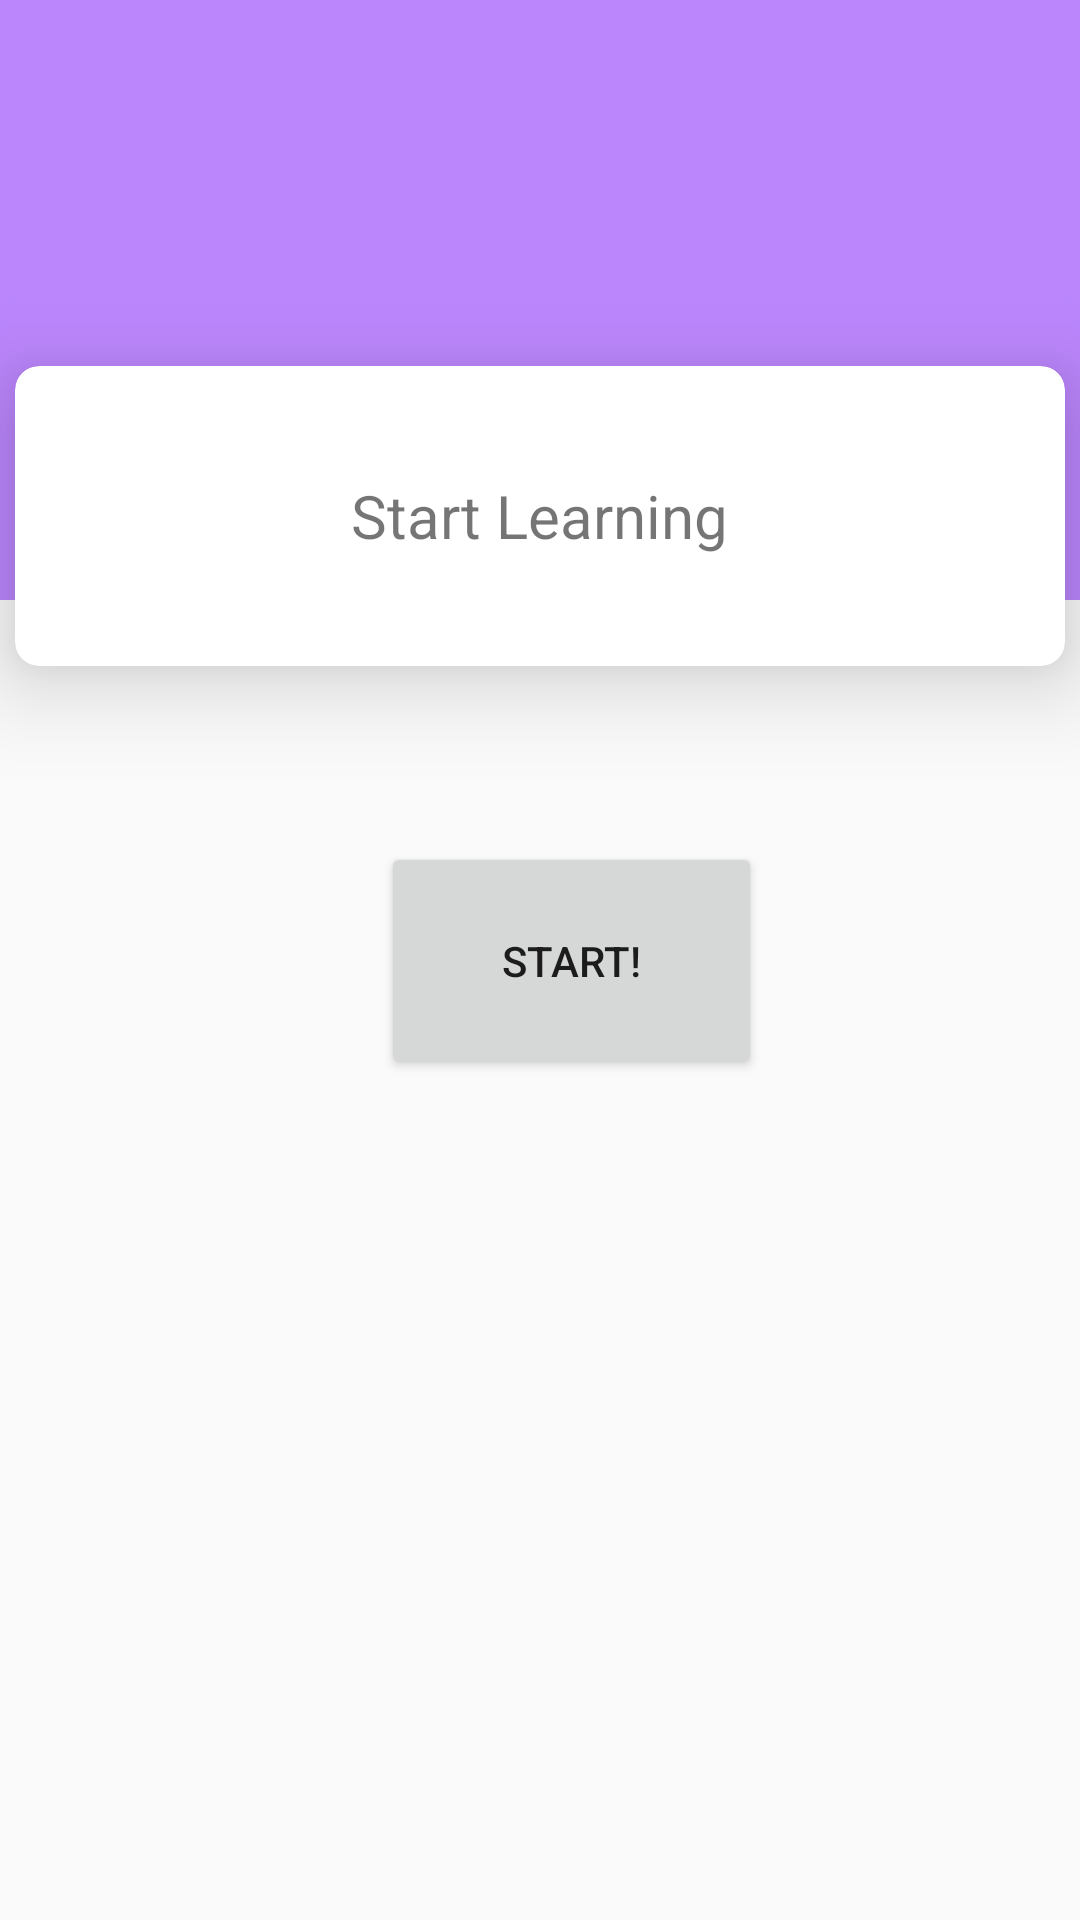

Produce the Android XML layout that renders to this screen, including the resource entries it uses.
<!-- AndroidManifest.xml: application theme Theme.LearnApp -->
<!-- res/layout/learn_card.xml -->
<?xml version="1.0" encoding="utf-8"?>
<androidx.constraintlayout.widget.ConstraintLayout xmlns:android="http://schemas.android.com/apk/res/android"
    xmlns:tools="http://schemas.android.com/tools"
    android:layout_width="match_parent"
    android:layout_height="match_parent"
    xmlns:app="http://schemas.android.com/apk/res-auto">

    <View
        android:id="@+id/view"
        android:layout_width="match_parent"
        android:layout_height="200dp"
        android:background="@color/purple_200"
        app:layout_constraintBottom_toBottomOf="parent"
        app:layout_constraintEnd_toEndOf="parent"
        app:layout_constraintStart_toStartOf="parent"
        app:layout_constraintTop_toTopOf="parent"
        app:layout_constraintVertical_bias="0.0" />


    <androidx.cardview.widget.CardView
        android:id="@+id/cardView"
        android:layout_width="350dp"
        android:layout_height="100dp"
        app:cardCornerRadius="8dp"
        app:cardElevation="18dp"
        app:layout_constraintBottom_toBottomOf="parent"
        app:layout_constraintEnd_toEndOf="parent"
        app:layout_constraintHorizontal_bias="0.491"
        app:layout_constraintStart_toStartOf="parent"
        app:layout_constraintTop_toTopOf="parent"
        app:layout_constraintVertical_bias="0.226">

        <LinearLayout
            android:layout_width="match_parent"
            android:layout_height="match_parent"
            android:gravity="center">

            <TextView
                android:id="@+id/word_text_view"
                android:layout_width="wrap_content"
                android:layout_height="wrap_content"
                android:text="Start Learning"
                android:textSize="20sp">

            </TextView>

        </LinearLayout>

    </androidx.cardview.widget.CardView>

    <LinearLayout
        android:layout_width="match_parent"
        android:layout_height="wrap_content"
        tools:layout_editor_absoluteX="3dp"
        tools:layout_editor_absoluteY="581dp"
        app:layout_constraintBottom_toBottomOf="parent"
        app:layout_constraintEnd_toEndOf="parent"
        app:layout_constraintStart_toStartOf="parent"
        app:layout_constraintTop_toTopOf="parent">

        <Button
            android:id="@+id/test_btn"
            android:layout_width="127dp"
            android:layout_height="79dp"
            android:text="test!"
            android:textSize="20sp"
            android:visibility="invisible"
            app:layout_constraintBottom_toBottomOf="parent"
            app:layout_constraintEnd_toEndOf="parent"
            app:layout_constraintStart_toStartOf="parent"
            app:layout_constraintTop_toTopOf="parent"
            app:layout_constraintVertical_bias="0.872">

        </Button>

        <Button
            android:layout_width="127dp"
            android:layout_height="match_parent"
            android:text="start!"
            android:id="@+id/start_btn" />

        <Button
            android:id="@+id/next_btn"
            android:layout_width="127dp"
            android:layout_height="79dp"
            android:text="next"
            android:textSize="20sp"
            android:visibility="invisible"
            app:layout_constraintBottom_toBottomOf="parent"
            app:layout_constraintEnd_toEndOf="parent"
            app:layout_constraintStart_toStartOf="parent"
            app:layout_constraintTop_toTopOf="parent"
            app:layout_constraintVertical_bias="0.872"/>


    </LinearLayout>

</androidx.constraintlayout.widget.ConstraintLayout>
<!-- resources referenced by this layout -->
<resources>
  <style name="Theme.LearnApp" parent="android:Theme.Material.Light.NoActionBar" />
  <!-- not gathered from this repository: default colours our renderer supplied (Android Studio template values) -->
  <color name="purple_200">#FFBB86FC</color>
</resources>
